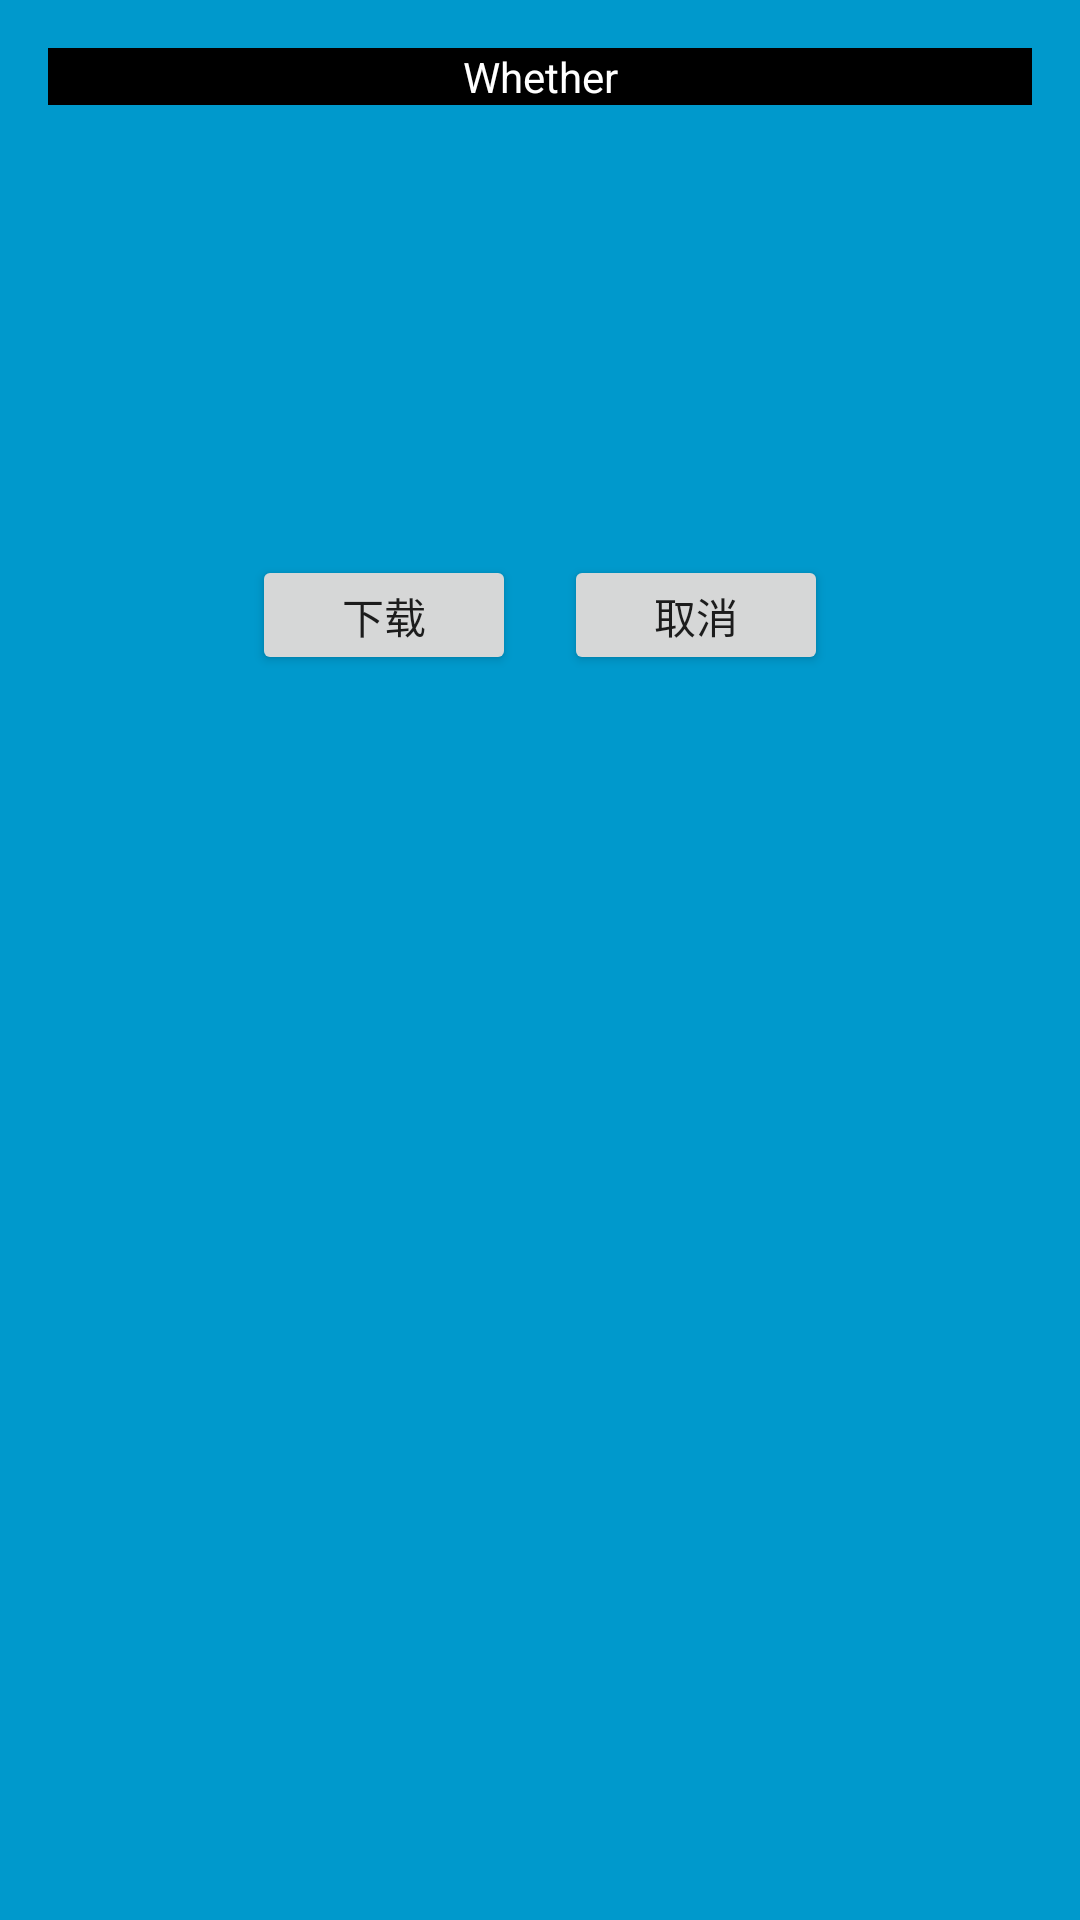

Here is an Android app screen rendered from its layout file. Give the layout XML and the strings, colors and styles it references.
<!-- AndroidManifest.xml: application theme AppTheme -->
<!-- res/layout/ad_dialog_layout.xml -->
<?xml version="1.0" encoding="utf-8"?>
<RelativeLayout xmlns:android="http://schemas.android.com/apk/res/android"
    android:layout_width="wrap_content"
    android:layout_height="wrap_content"
    android:clickable="true"
    android:background="@color/default_blue"
    android:padding="@dimen/default_paddding" >

    <LinearLayout
        android:layout_width="match_parent"
        android:layout_height="wrap_content"
        android:layout_gravity="top"
        android:orientation="vertical" >

        <TextView
            android:id="@+id/ad_title"
            android:layout_width="match_parent"
            android:layout_height="wrap_content"
            android:gravity="center"
            android:background="@color/black"
            android:text="@string/app_name" />

        <ImageView
            android:id="@+id/ad_imageview"
            android:layout_width="match_parent"
            android:layout_height="@dimen/dialog_image_height"
            android:scaleType="fitCenter"/>


        <LinearLayout
            android:layout_width="match_parent"
            android:layout_height="wrap_content"
            android:layout_gravity="bottom"
            android:gravity="center"
            android:orientation="horizontal" >

            <Button
                android:id="@+id/positiveButton"
                android:layout_width="wrap_content"
                android:layout_height="@dimen/diaglog_text_height"
                android:gravity="center"
                android:text="@string/download" />

            <Button
                android:id="@+id/negativeButton"
                android:layout_width="wrap_content"
                android:layout_height="@dimen/diaglog_text_height"
                android:layout_marginLeft="@dimen/activity_horizontal_margin"
                android:gravity="center"
                android:text="@string/cancel" />
        </LinearLayout>
    </LinearLayout>

</RelativeLayout>
<!-- resources referenced by this layout -->
<resources>
  <color name="black">#FF000000</color>
  <color name="default_blue">#0099CC</color>
  <dimen name="activity_horizontal_margin">16dp</dimen>
  <dimen name="default_paddding">16dp</dimen>
  <dimen name="diaglog_text_height">40dp</dimen>
  <dimen name="dialog_image_height">150dp</dimen>
  <string name="app_name">Whether</string>
  <string name="cancel">取消</string>
  <string name="download">下载</string>
  <style name="AppTheme" parent="Theme.AppCompat.Light.DarkActionBar">
          
          <item name="colorPrimary">@color/colorPrimary</item>
          <item name="colorPrimaryDark">@color/colorPrimaryDark</item>
          <item name="colorAccent">@color/colorAccent</item>
  
          <item name="android:textColorTertiary">@color/white</item>
      </style>
  <color name="colorPrimary">@color/default_blue</color>
  <color name="colorPrimaryDark">@color/default_blue</color>
  <color name="colorAccent">#FF4081</color>
  <color name="white">#FFFFFFFF</color>
</resources>
